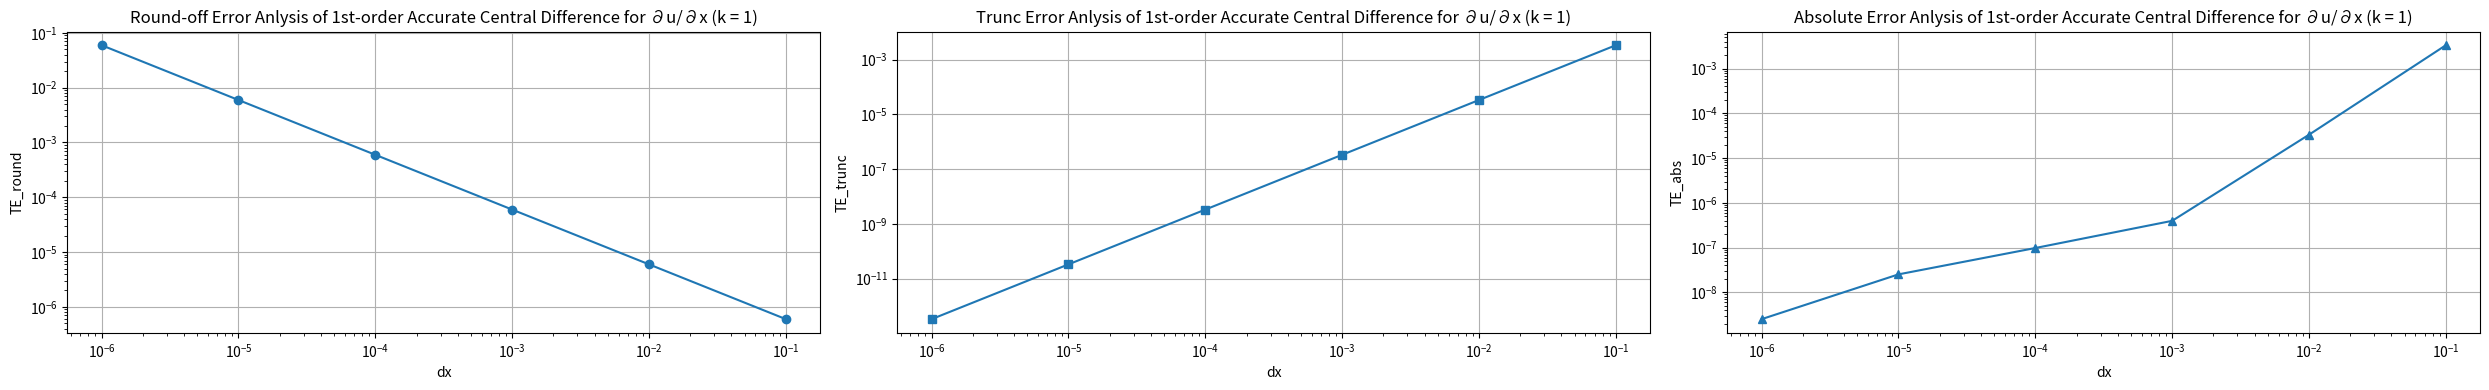
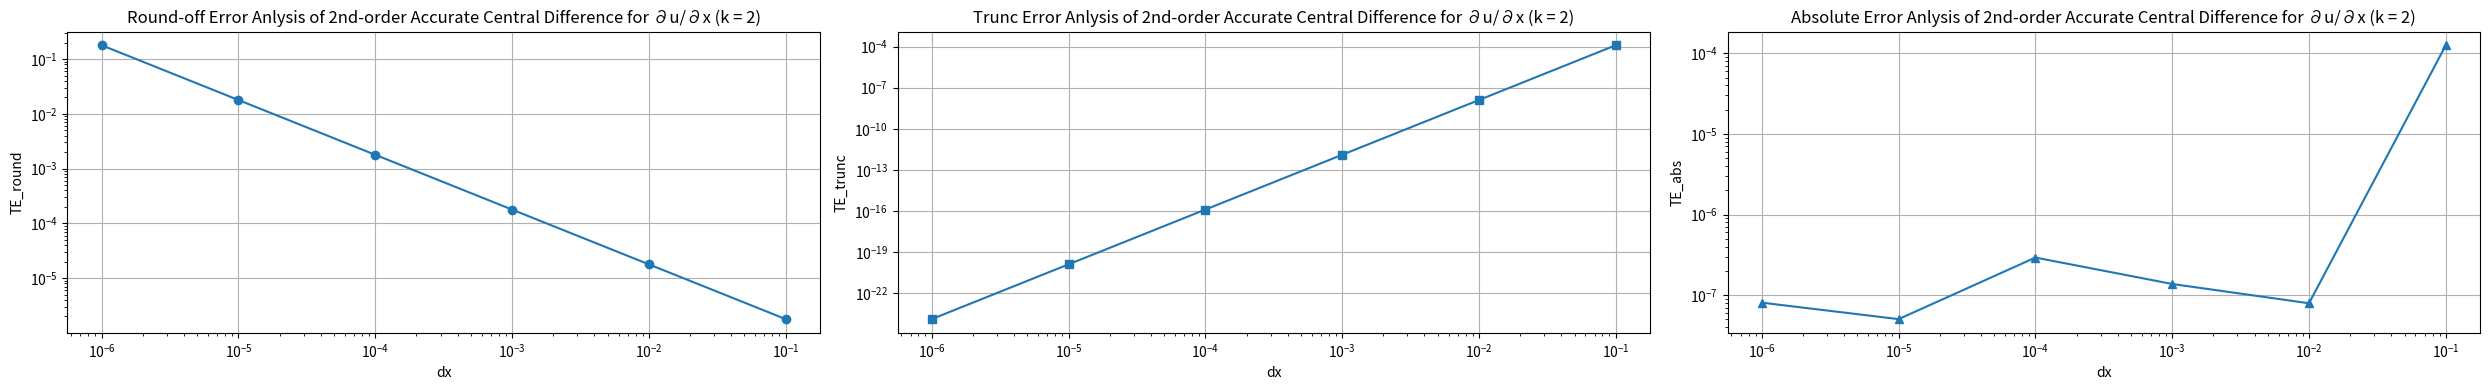
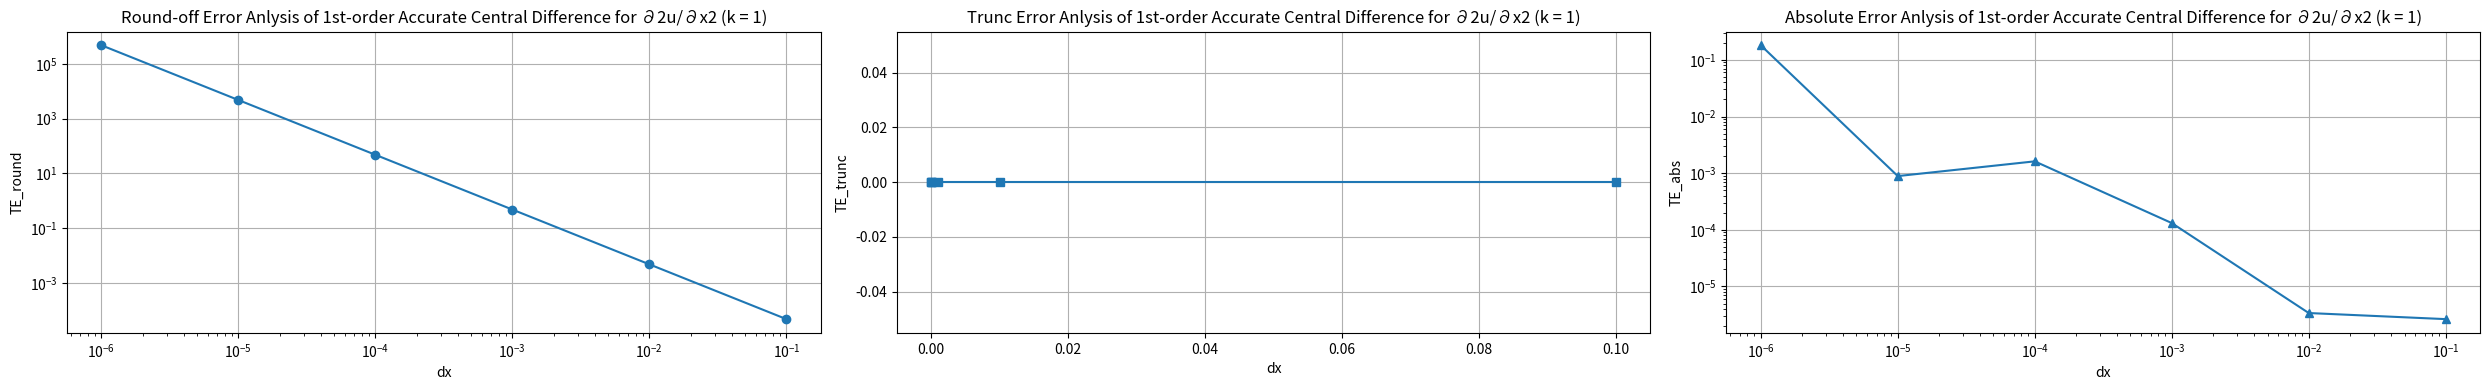
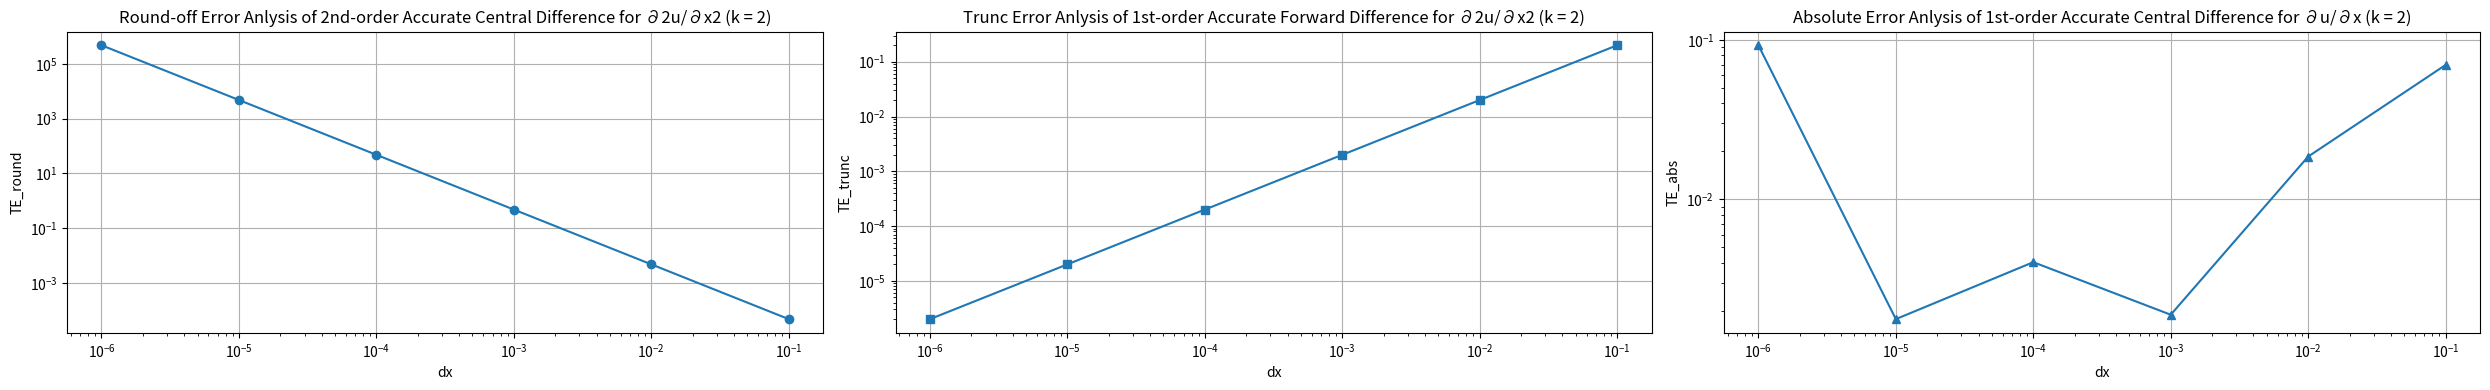

Write the Python code that produced these figures, in order.
#%%
# Importing Modules
import numpy as np
from matplotlib import pyplot as plt

#%%
# Exact Functions and Parameters
def u(k, x):
    u = np.e**(-x)*np.sin(k*x).astype(np.float32)
    return u

def dudx_exact(k, x):
    dudx = np.e**(-x) * (k*np.cos(k*x) .astype(np.float32)- np.sin(k*x).astype(np.float32))
    return dudx

def dudx2_exact(k, x):
    dudx2 = np.e**(-x) * ((1 - k**2) * np.sin(k*x).astype(np.float32) - 2*k*np.cos(k*x).astype(np.float32))
    return dudx2

dxs = np.logspace(-6, -1, 6)
dxs1 = dxs
dxs2 = dxs**2
dxs4 = dxs**4
ks = np.array([1, 2])                                                          # No. of waves
Lx = 2 * np.pi                                                                 # Computing Domain
flag1 = 1
flag2 = 1
flag3 = 1
flag4 = 1
TE_trunc = []
TE_round = []
TE_abs = []
epsilon2 = np.finfo(np.float32).eps                                             #1e-16: Double precision machine epsilon, np.finfo(np.float32).eps: Single precision machine epsilon   

#%%
# ∂u/∂x
# 1st-order Central Difference
def central_diff1_2(dx, k):                                                    #1: Order of the function; 2: Order of the Accurary
    grid = np.arange(-2*dx, 3*dx, dx, dtype=np.float32)
    i = 2
    u = np.e**(-grid).astype(np.float32)*np.sin(k*grid).astype(np.float32)
    du = (u[i + 1] - u[i - 1]) / (2 * dx) # + O(dx^2)
    return du

print('1st-order Accurate Central Difference for ∂u/∂x')

TE_t11 = []
TE_r11 = []
TE_a11 = []
dxs0 = list(dxs)
for dx in dxs0:
    for k in ks:
        res = central_diff1_2(dx, k)
        exact = dudx_exact(k, 0)
        TEabs = exact - res
        TEt11 = ((dx)**2 / 6) * k * (k**2 - 3)
        TEr11 = epsilon2 / (2*dx)
        TE_t11.append(TEt11)
        TE_r11.append(TEr11)
        TE_a11.append(TEabs)
        print(f'No{flag1}: Numerial={res:.10f}, Exact={exact},  TE_t={TEt11:.0e}, TE_round={TEr11:.0e}, TE_abs={TEabs:.0e}, dx={dx:.0e}, k={k}')
        flag1 += 1
TE_trunc.append(TE_t11)
TE_round.append(TE_r11)
TE_abs.append(TE_a11)

# %%
# ∂u/∂x
# 2nd-order Accurate Central Difference

def central_diff1_4(dx, k):                                                    #1: Order of the function; 4: Order of the Accurary         
    grid = np.arange(-2*dx, 3*dx, dx, dtype=np.float32)
    i = 2
    u = np.e**(-grid).astype(np.float32)*np.sin(k*grid).astype(np.float32)
    du = (-u[i + 2] + 8 * u[i + 1] - 8 * u[i-1] + u[i - 2]) / (12 * dx)        # + O(dx^4)
    return du

print('')
print('2nd-order Accurate Central Difference for ∂u/∂x')

TE_t12 = []
TE_r12 = []
TE_a12 = []
for dx in dxs0:
    for k in ks:
        res = central_diff1_4(dx, k)
        exact = dudx_exact(k, 0)
        TEabs = exact - res
        TEt12 = (dx**4 / 30) * k * (k**4 - 10*k**2 + 5)
        TEr12 = 1.5 * epsilon2 / dx
        TE_t12.append(TEt12)
        TE_r12.append(TEr12)
        TE_a12.append(TEabs)
        print((f'No{flag2}: Numerial={res:.30f}, Exact={exact}, TE_t={TEt11:.0e}, TE_r={TEr12:.0e}, TE_abs={TEabs:.0e}, dx={dx:.0e}, k={k}'))
        flag2 += 1
        
TE_trunc.append(TE_t12)
TE_round.append(TE_r12)
TE_abs.append(TE_a12)

# %%
# ∂2u/∂x2
# 2th-order Accurate Central Difference

def central_diff2_2(dx, k):
    grid = np.arange(-2*dx, 3*dx, dx, dtype=np.float32)
    j = 2
    u = np.e**(-grid).astype(np.float32)*np.sin(k*grid).astype(np.float32)
    du = (u[j + 1] - 2 * u[j] + u[j - 1]) / (dx)**2                            # + O(dx^2)
    return du

print('')
print('2nd-order Accurate Central Difference for ∂2u/∂x2')

TE_t21 = []
TE_r21 = []
TE_a21 = []
for dx in dxs0:
    for k in ks:
        res = central_diff2_2(dx, k)
        exact = dudx2_exact(k, 0)
        TEabs = exact - res
        TEt21 = (dx**2 / 3) * k * (k**2 - 1)
        TEr21 = 4 * epsilon2 / dx**2
        TE_t21.append(TEt21)
        TE_r21.append(TEr21)
        TE_a21.append(TEabs)
        print((f'No{flag3}: Numerial={res:.30f}, Exact={exact}, TE_t={TEt21:.0e}, TE_r={TEr21:.0e}, TE_abs={TEabs:.0e}, dx={dx:.0e}, k={k}'))
        flag3 += 1
        
TE_trunc.append(TE_t21)
TE_round.append(TE_r21)
TE_abs.append(TE_a21)

# %%

# ∂2u/∂x2
# 1st-order Accurate Forward Difference

def forward_diff2_2(dx, k):
    grid = np.arange(0, 3*dx, dx, dtype=np.float32)
    j = 0
    u = np.e**(-grid) .astype(np.float32)* np.sin(k*grid).astype(np.float32)
    du = (u[j + 2] - 2*u[j + 1] + u[j]) / dx**2
    return du

print('')
print('1st-order Accurate Forward Difference for ∂2u/∂x2')

TE_t22 = []
TE_r22 = []
TE_a22 = []
for dx in dxs0:
    for k in ks:
        res = forward_diff2_2(dx, k)
        exact = dudx2_exact(k, 0)
        TEabs = exact - res
        TEt22 = -dx * k * (k**2 - 3)
        TEr22 = 4 * epsilon2 / dx**2
        TE_t22.append(TEt22)
        TE_r22.append(TEr22)
        TE_a22.append(TEabs)
        print((f'No{flag4}: Numerial={res:.30f}, Exact={exact}, TE_t={TEt22:.0e}, TE_r={TEr22:.0e}, TE_abs={TEabs:.0e}, dx={dx:.0e}, k={k}'))
        flag4 += 1
        
TE_trunc.append(TE_t22)
TE_round.append(TE_r22)
TE_abs.append(TE_a22)

# %%

l = len(dxs)*len(ks)
even = [j for j in range(0, l+1, 2)]
odd = [j for j in range(1, l+1, 2)]

# %%

# Figure Plotting for ∂u/∂x 1
fig1 = plt.figure(figsize=(25, 4))
ax1 = fig1.add_subplot(1, 3, 1)

TER_list = []
TET_list = []
TEA_list = []

for e1 in even:
    if len(TER_list) == len(dxs):
        break
    TER_list.append(abs(TE_round[0][e1]))
    TET_list.append(abs(TE_trunc[0][e1]))
    TEA_list.append(abs(TE_abs[0][e1]))
    
plt.plot(dxs, TER_list, marker = 'o')
ax1.set(xscale = 'log', yscale = 'log' ,
        title = 'Round-off Error Anlysis of 1st-order Accurate Central Difference for ∂u/∂x (k = 1)', 
        xlabel = 'dx', ylabel = 'TE_round')
ax1.grid(True)

ax2 = fig1.add_subplot(1, 3, 2)
plt.plot(dxs, TET_list, marker = 's')
ax2.set(xscale = 'log', yscale = 'log',
        title = 'Trunc Error Anlysis of 1st-order Accurate Central Difference for ∂u/∂x (k = 1)', 
        xlabel = 'dx', ylabel = 'TE_trunc')
ax2.grid(True)

ax3 = fig1.add_subplot(1, 3, 3)
plt.plot(dxs, TEA_list, marker = '^')
ax3.set(xscale = 'log', yscale = 'log' ,
        title = 'Absolute Error Anlysis of 1st-order Accurate Central Difference for ∂u/∂x (k = 1)', 
        xlabel = 'dx', ylabel = 'TE_abs')
ax3.grid(True)

plt.tight_layout()

# %%

# Figure Plotting for ∂u/∂x 2

fig2 = plt.figure(figsize=(25, 4))
ax1 = fig2.add_subplot(1, 3, 1)

TER_list = []
TET_list = []
TEA_list = []

for o1 in odd:
    if len(TER_list) == len(dxs):
        break
    TER_list.append(TE_round[1][o1])
    TET_list.append(abs(TE_trunc[1][o1]))
    TEA_list.append(abs(TE_abs[1][o1]))
    
    
plt.plot(dxs, TER_list, marker = 'o')
ax1.set(xscale = 'log', yscale = 'log',
        title = 'Round-off Error Anlysis of 2nd-order Accurate Central Difference for ∂u/∂x (k = 2)', 
        xlabel = 'dx', ylabel = 'TE_round')
ax1.grid(True)

ax2 = fig2.add_subplot(1, 3, 2)
plt.plot(dxs, TET_list, marker = 's')
ax2.set(xscale = 'log', yscale = 'log',
        title = 'Trunc Error Anlysis of 2nd-order Accurate Central Difference for ∂u/∂x (k = 2)', 
        xlabel = 'dx', ylabel = 'TE_trunc')
ax2.grid(True)

ax3 = fig2.add_subplot(1, 3, 3)
plt.plot(dxs, TEA_list, marker = '^')
ax3.set(xscale = 'log', yscale = 'log',
        title = 'Absolute Error Anlysis of 2nd-order Accurate Central Difference for ∂u/∂x (k = 2)', 
        xlabel = 'dx', ylabel = 'TE_abs')
ax3.grid(True)

plt.tight_layout()

# %%

# Figure Plotting for ∂2u/∂x2 1
fig3 = plt.figure(figsize=(25, 4))
ax1 = fig3.add_subplot(1, 3, 1)

TER_list = []
TET_list = []
TEA_list = []

for e1 in even:
    if len(TER_list) == len(dxs):
        break
    TER_list.append(abs(TE_round[2][e1]))
    TET_list.append(abs(TE_trunc[2][e1]))
    TEA_list.append(abs(TE_abs[2][e1]))
    
plt.plot(dxs, TER_list, marker = 'o')
ax1.set(xscale = 'log', yscale = 'log',
        title = 'Round-off Error Anlysis of 1st-order Accurate Central Difference for ∂2u/∂x2 (k = 1)', 
        xlabel = 'dx', ylabel = 'TE_round')
ax1.grid(True)

ax2 = fig3.add_subplot(1, 3, 2)
plt.plot(dxs, TET_list, marker = 's')
ax2.set(title = 'Trunc Error Anlysis of 1st-order Accurate Central Difference for ∂2u/∂x2 (k = 1)', 
        xlabel = 'dx', ylabel = 'TE_trunc')
ax2.grid(True)

ax3 = fig3.add_subplot(1, 3, 3)
plt.plot(dxs, TEA_list, marker = '^')
ax3.set(xscale = 'log', yscale = 'log',
        title = 'Absolute Error Anlysis of 1st-order Accurate Central Difference for ∂2u/∂x2 (k = 1)', 
        xlabel = 'dx', ylabel = 'TE_abs')
ax3.grid(True)

plt.tight_layout()

# %%

# Figure Plotting for ∂2u/∂x2 2
fig4 = plt.figure(figsize=(25, 4))
ax1 = fig4.add_subplot(1, 3, 1)

TER_list = []
TET_list = []
TEA_list = []

for o1 in odd:
    if len(TER_list) == len(dxs):
        break
    TER_list.append(abs(TE_round[-1][o1]))
    TET_list.append(abs(TE_trunc[-1][o1]))
    TEA_list.append(abs(TE_abs[-1][o1]))
    
plt.plot(dxs, TER_list, marker = 'o')
ax1.set(xscale = 'log', yscale = 'log',
        title = 'Round-off Error Anlysis of 2nd-order Accurate Central Difference for ∂2u/∂x2 (k = 2)', 
        xlabel = 'dx', ylabel = 'TE_round')
ax1.grid(True)

ax2 = fig4.add_subplot(1, 3, 2)
plt.plot(dxs, TET_list, marker = 's')
ax2.set(xscale = 'log', yscale = 'log',
        title = 'Trunc Error Anlysis of 1st-order Accurate Forward Difference for ∂2u/∂x2 (k = 2)', 
        xlabel = 'dx', ylabel = 'TE_trunc')
ax2.grid(True)

ax3 = fig4.add_subplot(1, 3, 3)
plt.plot(dxs, TEA_list, marker = '^')
ax3.set(xscale = 'log', yscale = 'log',
        title = 'Absolute Error Anlysis of 1st-order Accurate Central Difference for ∂u/∂x (k = 2)', 
        xlabel = 'dx', ylabel = 'TE_abs')
ax3.grid(True)

plt.tight_layout()

# %%

plt.show()
